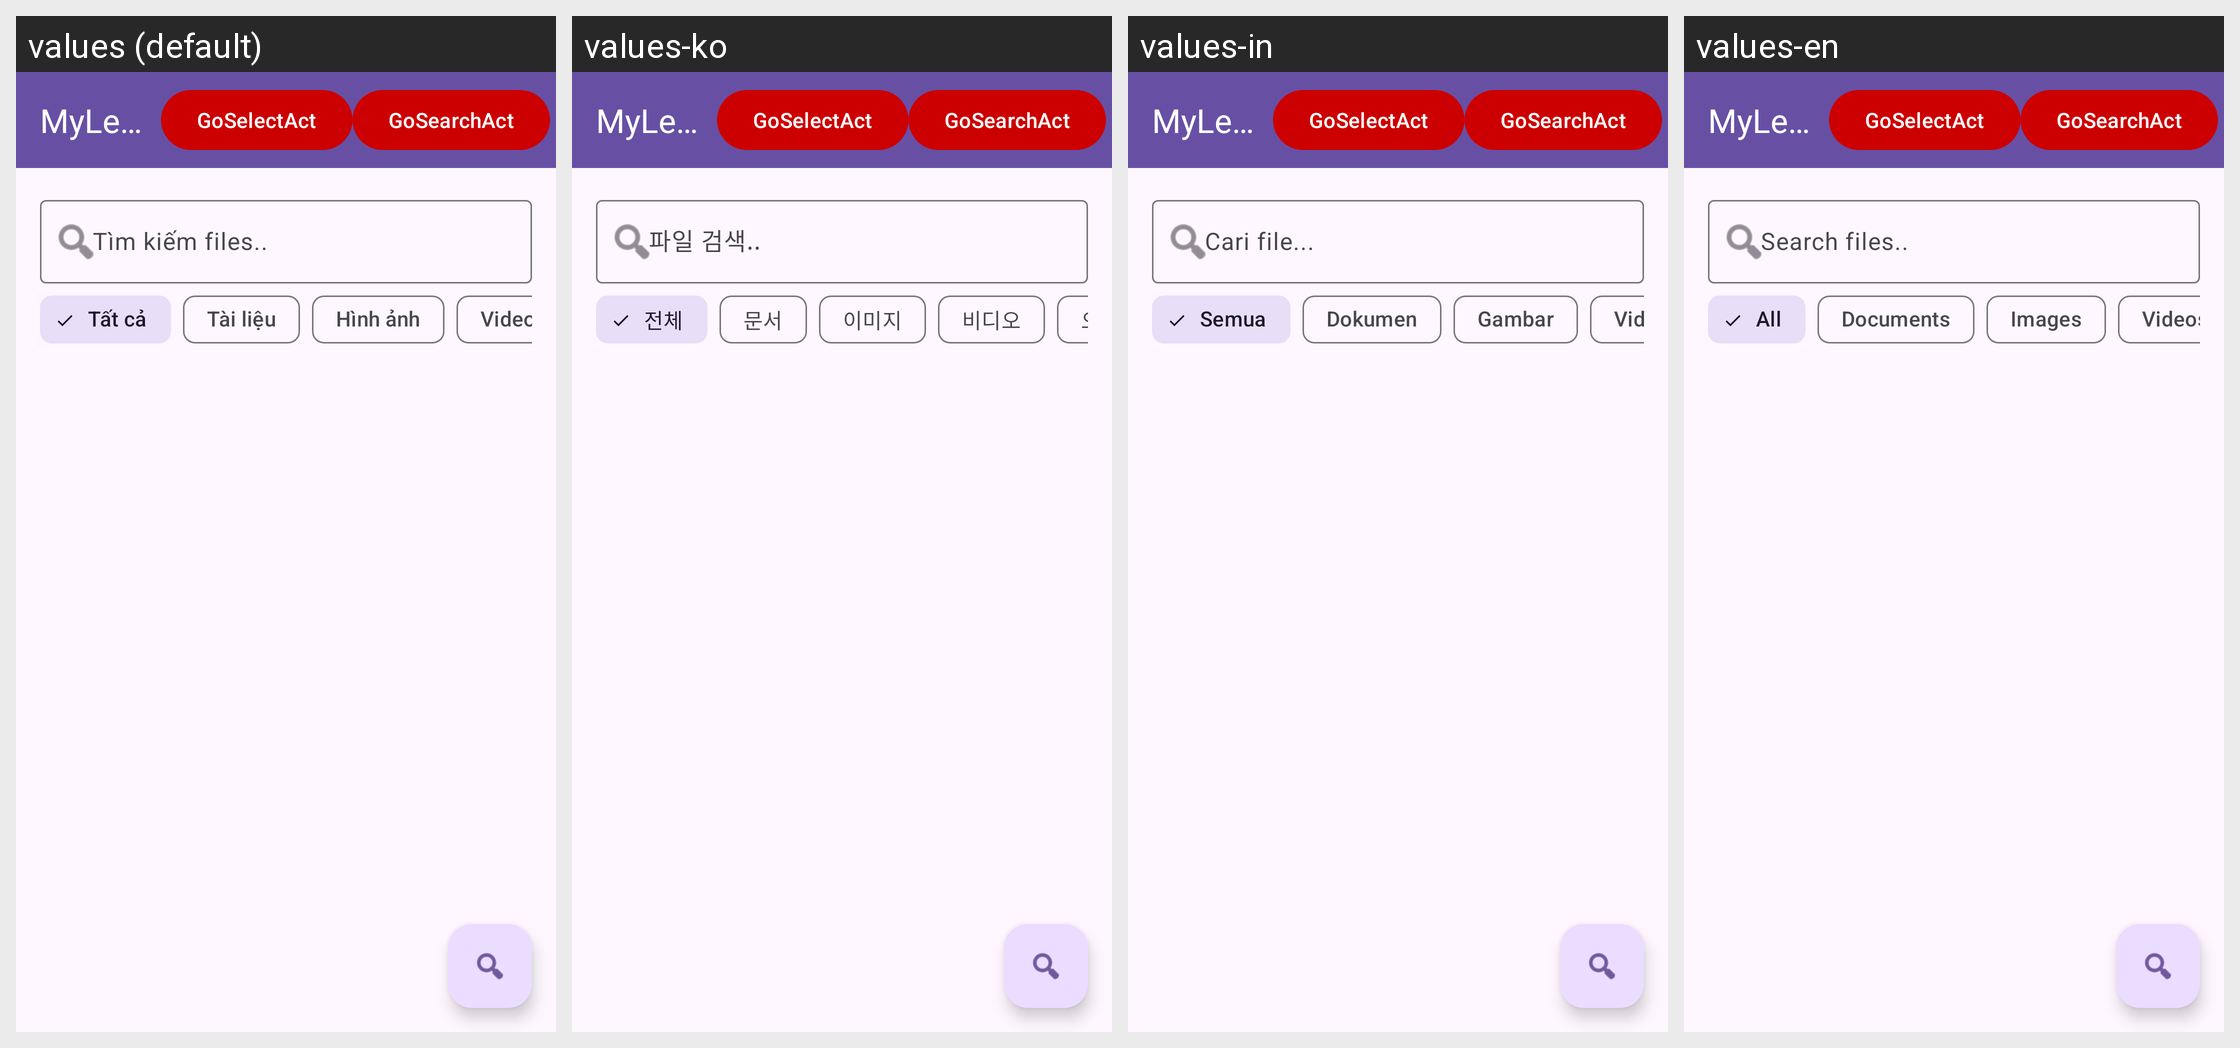

Locale-by-locale string values for the Android screen shown in this grid:
Android screen res/layout/activity_main.xml rendered under 4 locales, left to right: values (default), values-ko, values-in, values-en. Device: Nexus 5 (rendered at 1080×1920; each locale shown at half size, 540×960, under a caption strip naming it); theme Theme.MyLearning.
Other locales in the repository, not shown: values-fr, values-ja, values-zh.
Strings drawn on this screen, with the default value and each locale's value (text and hints the layout hard-codes, and strings that could not be matched under every locale, appear in the picture but are not listed):

app_name
  values: MyLearning
  values-ko: MyLearning
  values-in: MyLearning
  values-en: MyLearning

search_files
  values: Tìm kiếm files..
  values-ko: 파일 검색..
  values-in: Cari file...
  values-en: Search files..

filter_ALL
  values: Tất cả
  values-ko: 전체
  values-in: Semua
  values-en: All

filter_document
  values: Tài liệu
  values-ko: 문서
  values-in: Dokumen
  values-en: Documents

filter_image
  values: Hình ảnh
  values-ko: 이미지
  values-in: Gambar
  values-en: Images

filter_video
  values: Videos
  values-ko: 비디오
  values-in: Video
  values-en: Videos
